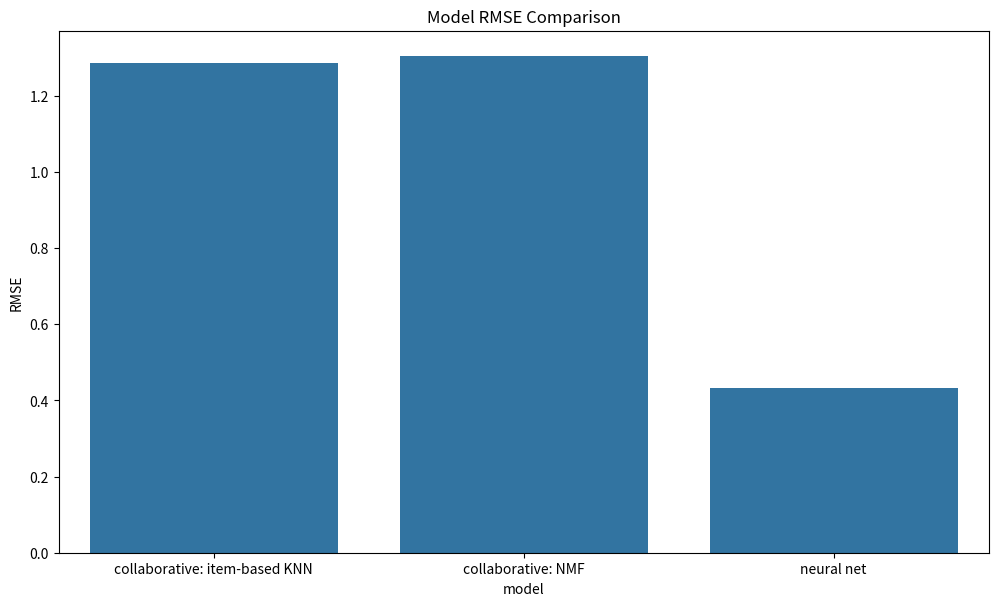

This figure's Python source:
import numpy as np
import matplotlib.pyplot as plt
import seaborn as sns
import pandas as pd

rmse_df = pd.DataFrame({"model": ["collaborative: item-based KNN", "collaborative: NMF", "neural net"],
                        "rmse": [1.2855, 1.306, 0.4325]})

fig, ax = plt.subplots(figsize = (10,6))
sns.barplot(data = rmse_df, x = "model", y = "rmse")
plt.xlabel("model")
plt.ylabel("RMSE")
#plt.xticks(rotation = 45)
plt.title("Model RMSE Comparison")
plt.subplots_adjust(left = 0.06, right = 0.99, bottom = 0.08, top = 0.95)
plt.savefig("rmse_plot.png")
plt.show()
